Run: headless pygame with SDL's dummy video driver; simulated clock (each Clock.tick advances the game by its frame time, no real sleeping); random seed 0; keys injected as events and as key.get_pressed() state; no mouse input.
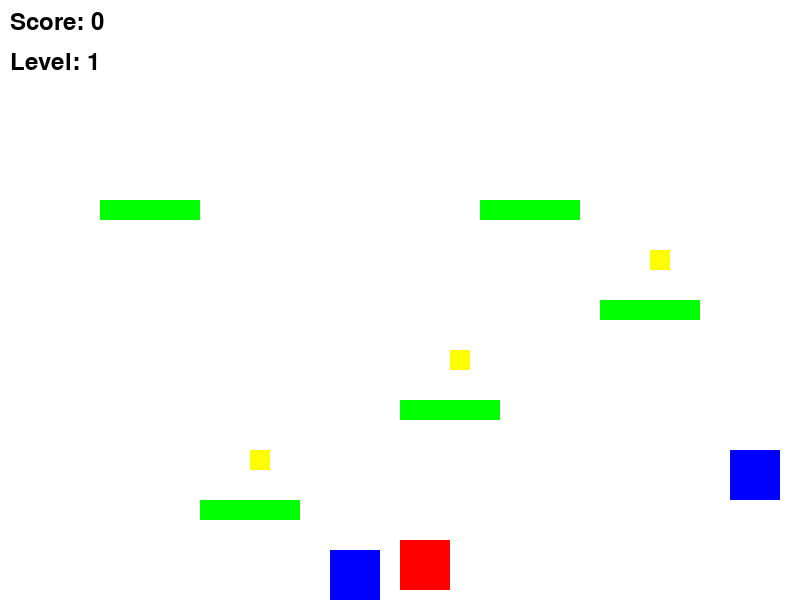
Frame 1 of 4 · flips 1–60 · no input
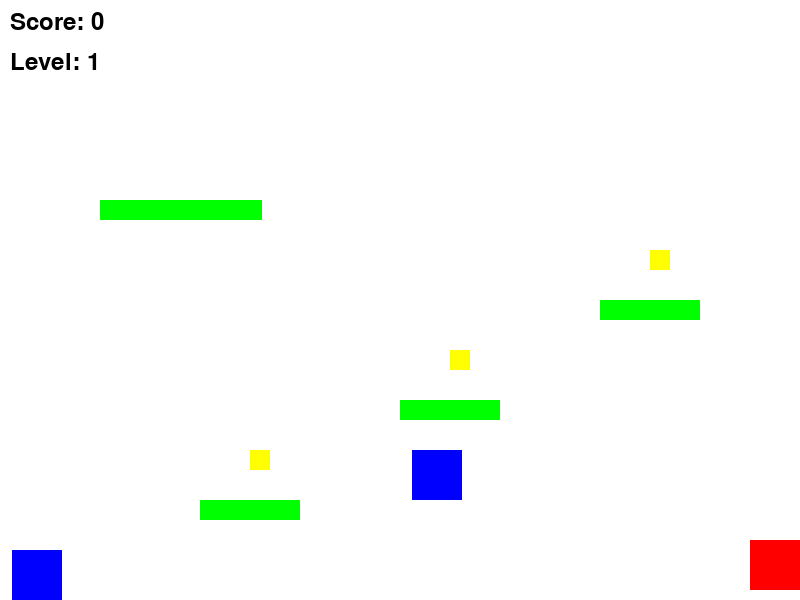
Frame 2 of 4 · flips 61–180 · tapped SPACE, RETURN · held RIGHT (→), D
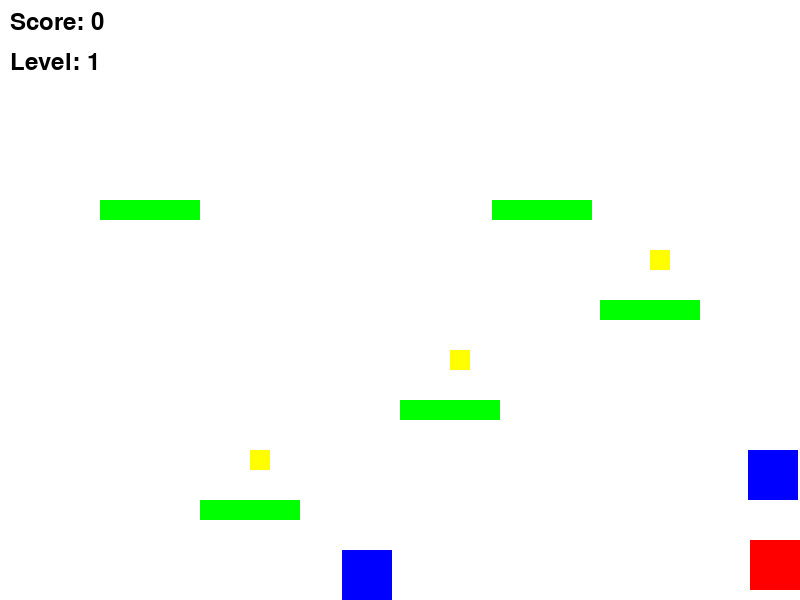
Frame 3 of 4 · flips 181–300 · held DOWN (↓), S
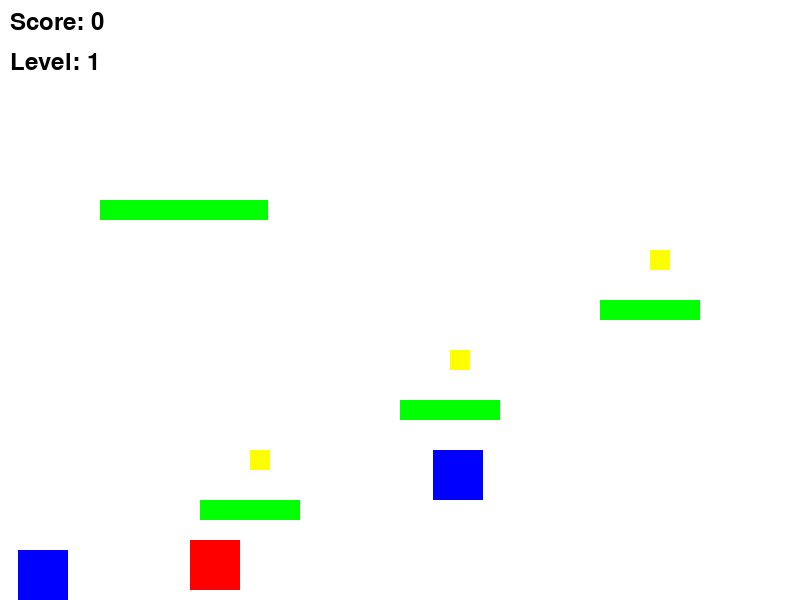
Frame 4 of 4 · flips 301–420 · held LEFT (←), A, UP (↑), W

The pygame program that drew these frames:

import pygame
import sys
import random

# Initialize Pygame
pygame.init()

# Screen dimensions
WIDTH, HEIGHT = 800, 600
screen = pygame.display.set_mode((WIDTH, HEIGHT))
pygame.display.set_caption("Platformer")

# Colors
WHITE = (255, 255, 255)
BLACK = (0, 0, 0)
RED = (255, 0, 0)
GREEN = (0, 255, 0)
BLUE = (0, 0, 255)
YELLOW = (255, 255, 0)

# Font settings
font = pygame.font.Font(None, 36)

# Player settings
player_size = 50
player_color = RED
player_speed = 7
player_jump = -15
gravity = 1

# Enemy settings
enemy_size = 50
enemy_speed = 3

# Coin settings
coin_size = 20

# Level data
levels = [
    {
        "platforms": [
            pygame.Rect(200, 500, 100, 20),
            pygame.Rect(400, 400, 100, 20),
            pygame.Rect(600, 300, 100, 20),
            pygame.Rect(100, 200, 100, 20)
        ],
        "moving_platform": pygame.Rect(300, 200, 100, 20),
        "enemies": [
            pygame.Rect(150, 550, enemy_size, enemy_size),
            pygame.Rect(550, 450, enemy_size, enemy_size)
        ],
        "coins": [
            pygame.Rect(250, 450, coin_size, coin_size),
            pygame.Rect(450, 350, coin_size, coin_size),
            pygame.Rect(650, 250, coin_size, coin_size)
        ]
    },
    # Add more levels with increasing difficulty
]

# Player starting position
player_x, player_y = WIDTH // 2, HEIGHT - player_size - 10
player_velocity_y = 0
is_jumping = False
score = 0
current_level = 0

# Clock for controlling frame rate
clock = pygame.time.Clock()
fps = 60

# Main game loop
running = True
while running:
    for event in pygame.event.get():
        if event.type == pygame.QUIT:
            pygame.quit()
            sys.exit()

    # Keys for player movement
    keys = pygame.key.get_pressed()
    if keys[pygame.K_LEFT]:
        player_x -= player_speed
    if keys[pygame.K_RIGHT]:
        player_x += player_speed
    if keys[pygame.K_SPACE] and not is_jumping:
        player_velocity_y = player_jump
        is_jumping = True

    # Apply gravity
    player_velocity_y += gravity
    player_y += player_velocity_y

    # Prevent player from falling through the ground
    if player_y >= HEIGHT - player_size - 10:
        player_y = HEIGHT - player_size - 10
        player_velocity_y = 0
        is_jumping = False

    # Prevent player from moving off-screen
    if player_x < 0:
        player_x = 0
    if player_x > WIDTH - player_size:
        player_x = WIDTH - player_size

    # Get the current level data
    level_data = levels[current_level]

    # Platform collision detection
    player_rect = pygame.Rect(player_x, player_y, player_size, player_size)
    for platform in level_data["platforms"]:
        if player_rect.colliderect(platform) and player_velocity_y > 0:
            player_y = platform.y - player_size
            player_velocity_y = 0
            is_jumping = False

    # Moving platform movement
    moving_platform = level_data["moving_platform"]
    moving_platform.x += enemy_speed
    if moving_platform.right >= WIDTH or moving_platform.left <= 0:
        enemy_speed = -enemy_speed

    # Moving platform collision detection
    if player_rect.colliderect(moving_platform) and player_velocity_y > 0:
        player_y = moving_platform.y - player_size
        player_velocity_y = 0
        is_jumping = False

    # Enemy movement and collision detection
    for enemy in level_data["enemies"]:
        enemy.x += enemy_speed
        if enemy.right >= WIDTH or enemy.left <= 0:
            enemy_speed = -enemy_speed
        if player_rect.colliderect(enemy):
            print("Game Over! Restarting level...")
            player_x, player_y = WIDTH // 2, HEIGHT - player_size - 10
            score = 0
            current_level = 0
            break

    # Coin collection
    for coin in level_data["coins"]:
        if player_rect.colliderect(coin):
            score += 1
            level_data["coins"].remove(coin)

    # Drawing
    screen.fill(WHITE)
    pygame.draw.rect(screen, player_color, player_rect)
    pygame.draw.rect(screen, GREEN, moving_platform)
    for platform in level_data["platforms"]:
        pygame.draw.rect(screen, GREEN, platform)
    for enemy in level_data["enemies"]:
        pygame.draw.rect(screen, BLUE, enemy)
    for coin in level_data["coins"]:
        pygame.draw.rect(screen, YELLOW, coin)

    # Display score and level
    score_text = font.render(f"Score: {score}", True, BLACK)
    level_text = font.render(f"Level: {current_level + 1}", True, BLACK)
    screen.blit(score_text, (10, 10))
    screen.blit(level_text, (10, 50))

    # Update the screen
    pygame.display.flip()
    clock.tick(fps)

    # Check if all coins are collected to proceed to the next level
    if not level_data["coins"]:
        current_level = (current_level + 1) % len(levels)
        player_x, player_y = WIDTH // 2, HEIGHT - player_size - 10
        player_velocity_y = 0
        is_jumping = False
